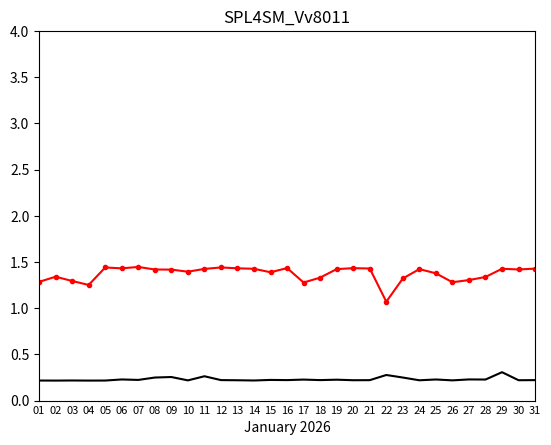

Write the Python code that produced this figure.
#! /usr/bin/env python

import matplotlib.pyplot as plt
import numpy as np

y = [0.216944444444444,0.216388888888889,0.2175,0.216388888888889,0.216944444444444,0.228611111111111,0.223611111111111,0.249444444444444,0.255,0.218611111111111,0.263333333333333,0.221666666666667,0.22,0.2175,0.223611111111111,0.221666666666667,0.227222222222222,0.221666666666667,0.226111111111111,0.220277777777778,0.221111111111111,0.276944444444444,0.249444444444444,0.219722222222222,0.228333333333333,0.218888888888889,0.228888888888889,0.227777777777778,0.307222222222222,0.220277777777778,0.221388888888889]

y2 = [1.284848,1.340662,1.294338,1.25134,1.440666,1.431026,1.446344,1.418584,1.417452,1.394964,1.425148,1.440802,1.431564,1.426438,1.388638,1.434048,1.27773,1.33075,1.423002,1.433002,1.42943,1.069826,1.321494,1.42285,1.377282,1.280928,1.304222,1.337734,1.42662,1.418992,1.428052]

print (len(y))
print (len(y2))

fig, ax = plt.subplots()

line = plt.plot(y2, marker='o', markersize=3)
plt.setp(line, color='red', linewidth=1.5)

line = plt.plot(y)
plt.setp(line, color='black', linewidth=1.5)

plt.title("SPL4SM_Vv8011")
plt.grid(False)
plt.axis([0, 30, 0, 4])
#plt.ylabel('')
plt.xlabel('January 2026')

x = range(0,31,1)
labels = ['01','02','03','04','05','06','07','08','09','10','11','12','13','14','15','16','17','18','19','20','21','22','23','24','25','26','27','28','29','30','31']
plt.xticks(x, labels)

ax.set_xticks(x)
ax.set_xticklabels(labels, fontsize=8)
ax.tick_params(axis='x', which='both',length=0)

plt.savefig('performance.png',dpi=150)
